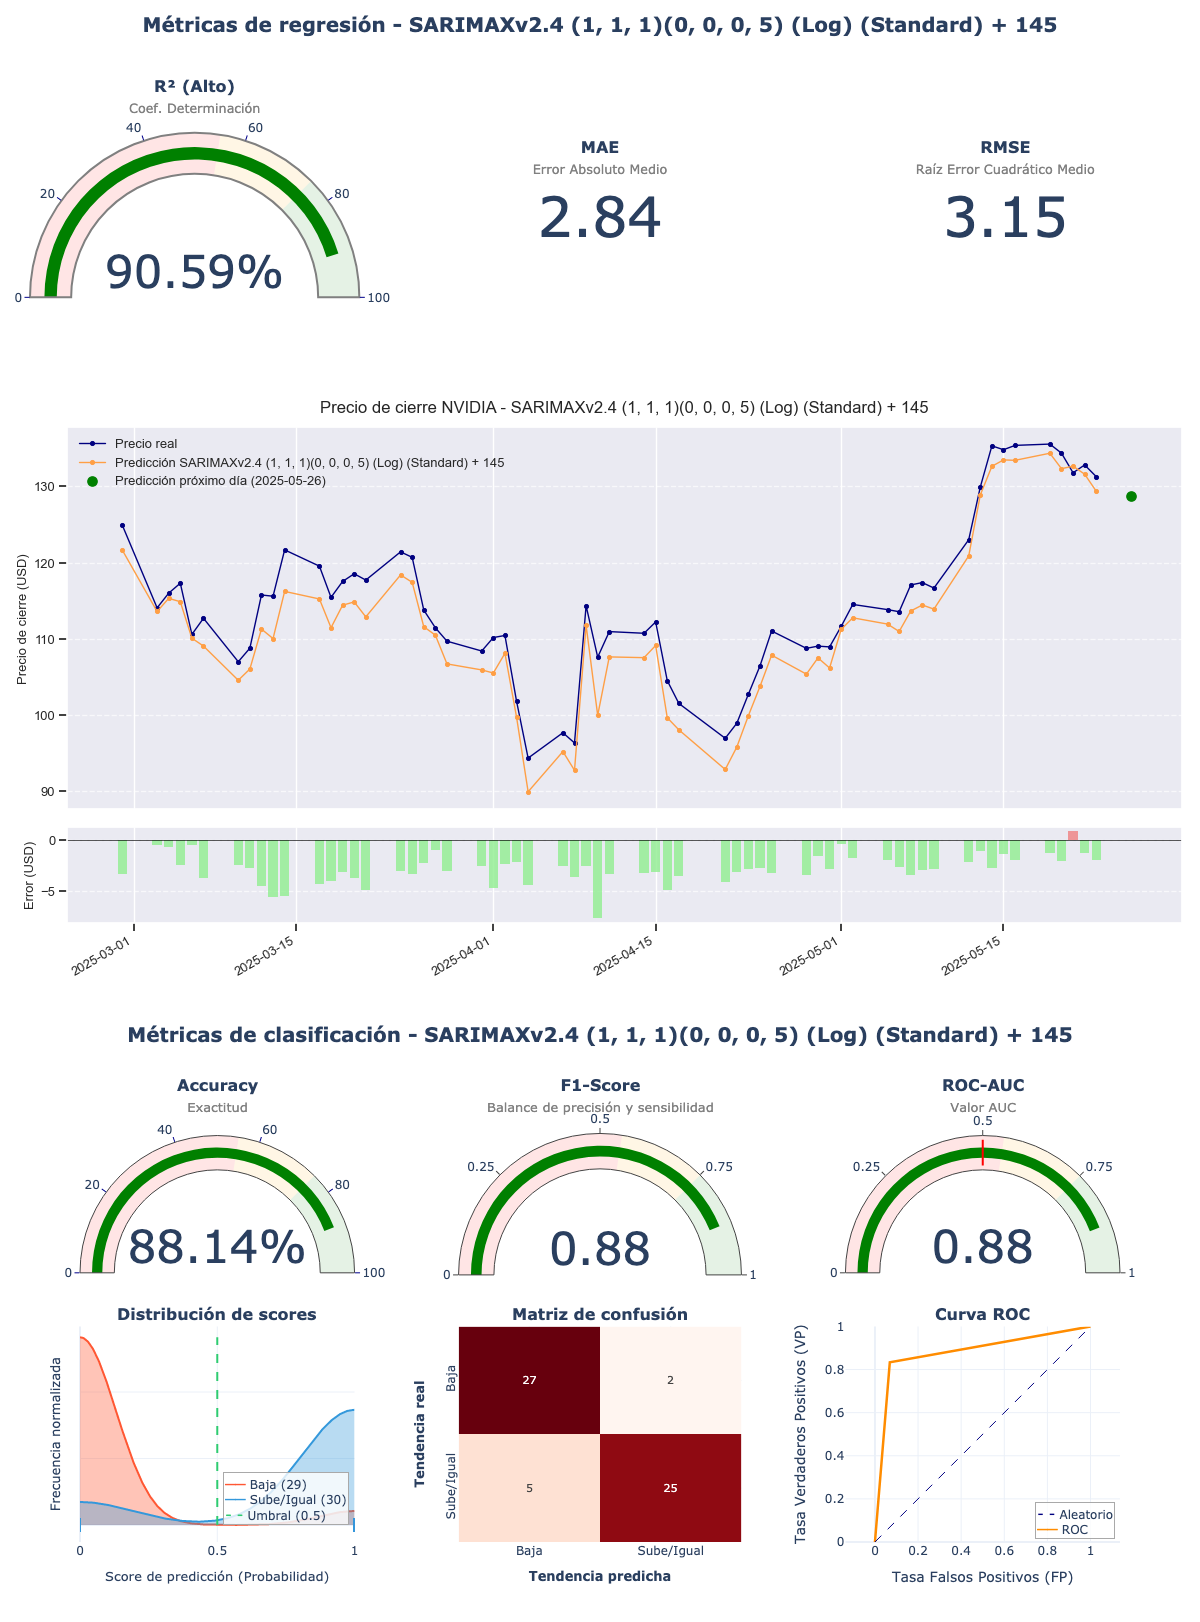

Source data for this figure (header and first rows):
model_title; model_hash; r2; mae; rmse; accuracy; f1_score; roc_auc; irb_regr; irb_clas; irb_total
SARIMAXv2.4 (1, 1, 1)(0, 0, 0, 5) (Log) …; 0605a5be; 0,9059; 2,835; 3,1462; 0,8814; 0,8772; 0,8822; 1,2434; 1,6765; 1,4816
